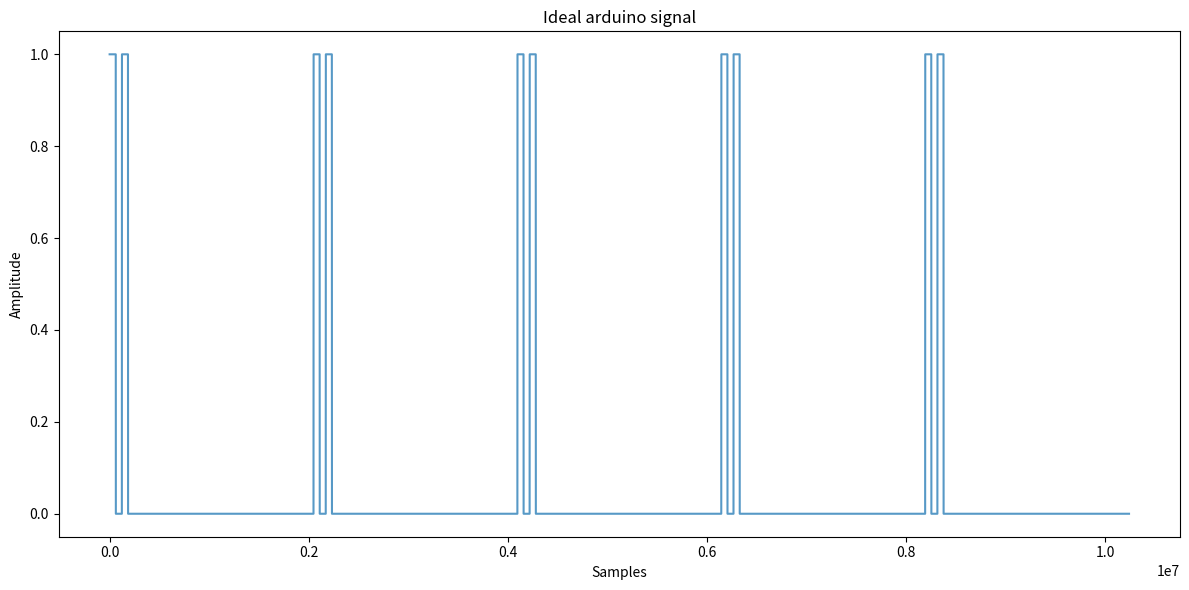

This chart was generated by the following Python code:
import numpy as np
import matplotlib.pyplot as plt

sample_rate = 2.048e6

on_duration = int(0.03 * sample_rate)
off_duration_short = int(0.03 * sample_rate)
off_duration_long = int(0.91 * sample_rate)

reference_signal = np.concatenate([
    np.ones(on_duration),
    np.zeros(off_duration_short),
    np.ones(on_duration),
    np.zeros(off_duration_long)
])

# Repeat the pattern to ensure it's long enough
reference_signal = np.tile(reference_signal, 5)


# Plot the reference signal, phase-shifted signal, and the calculated phase shift
plt.figure(figsize=(12, 6))
t = np.arange(0, len(reference_signal))

# Plot reference signal
plt.plot(t, np.real(reference_signal), alpha=0.75)


plt.title('Ideal arduino signal')
plt.xlabel('Samples')
plt.ylabel('Amplitude')
plt.tight_layout()
plt.show()

